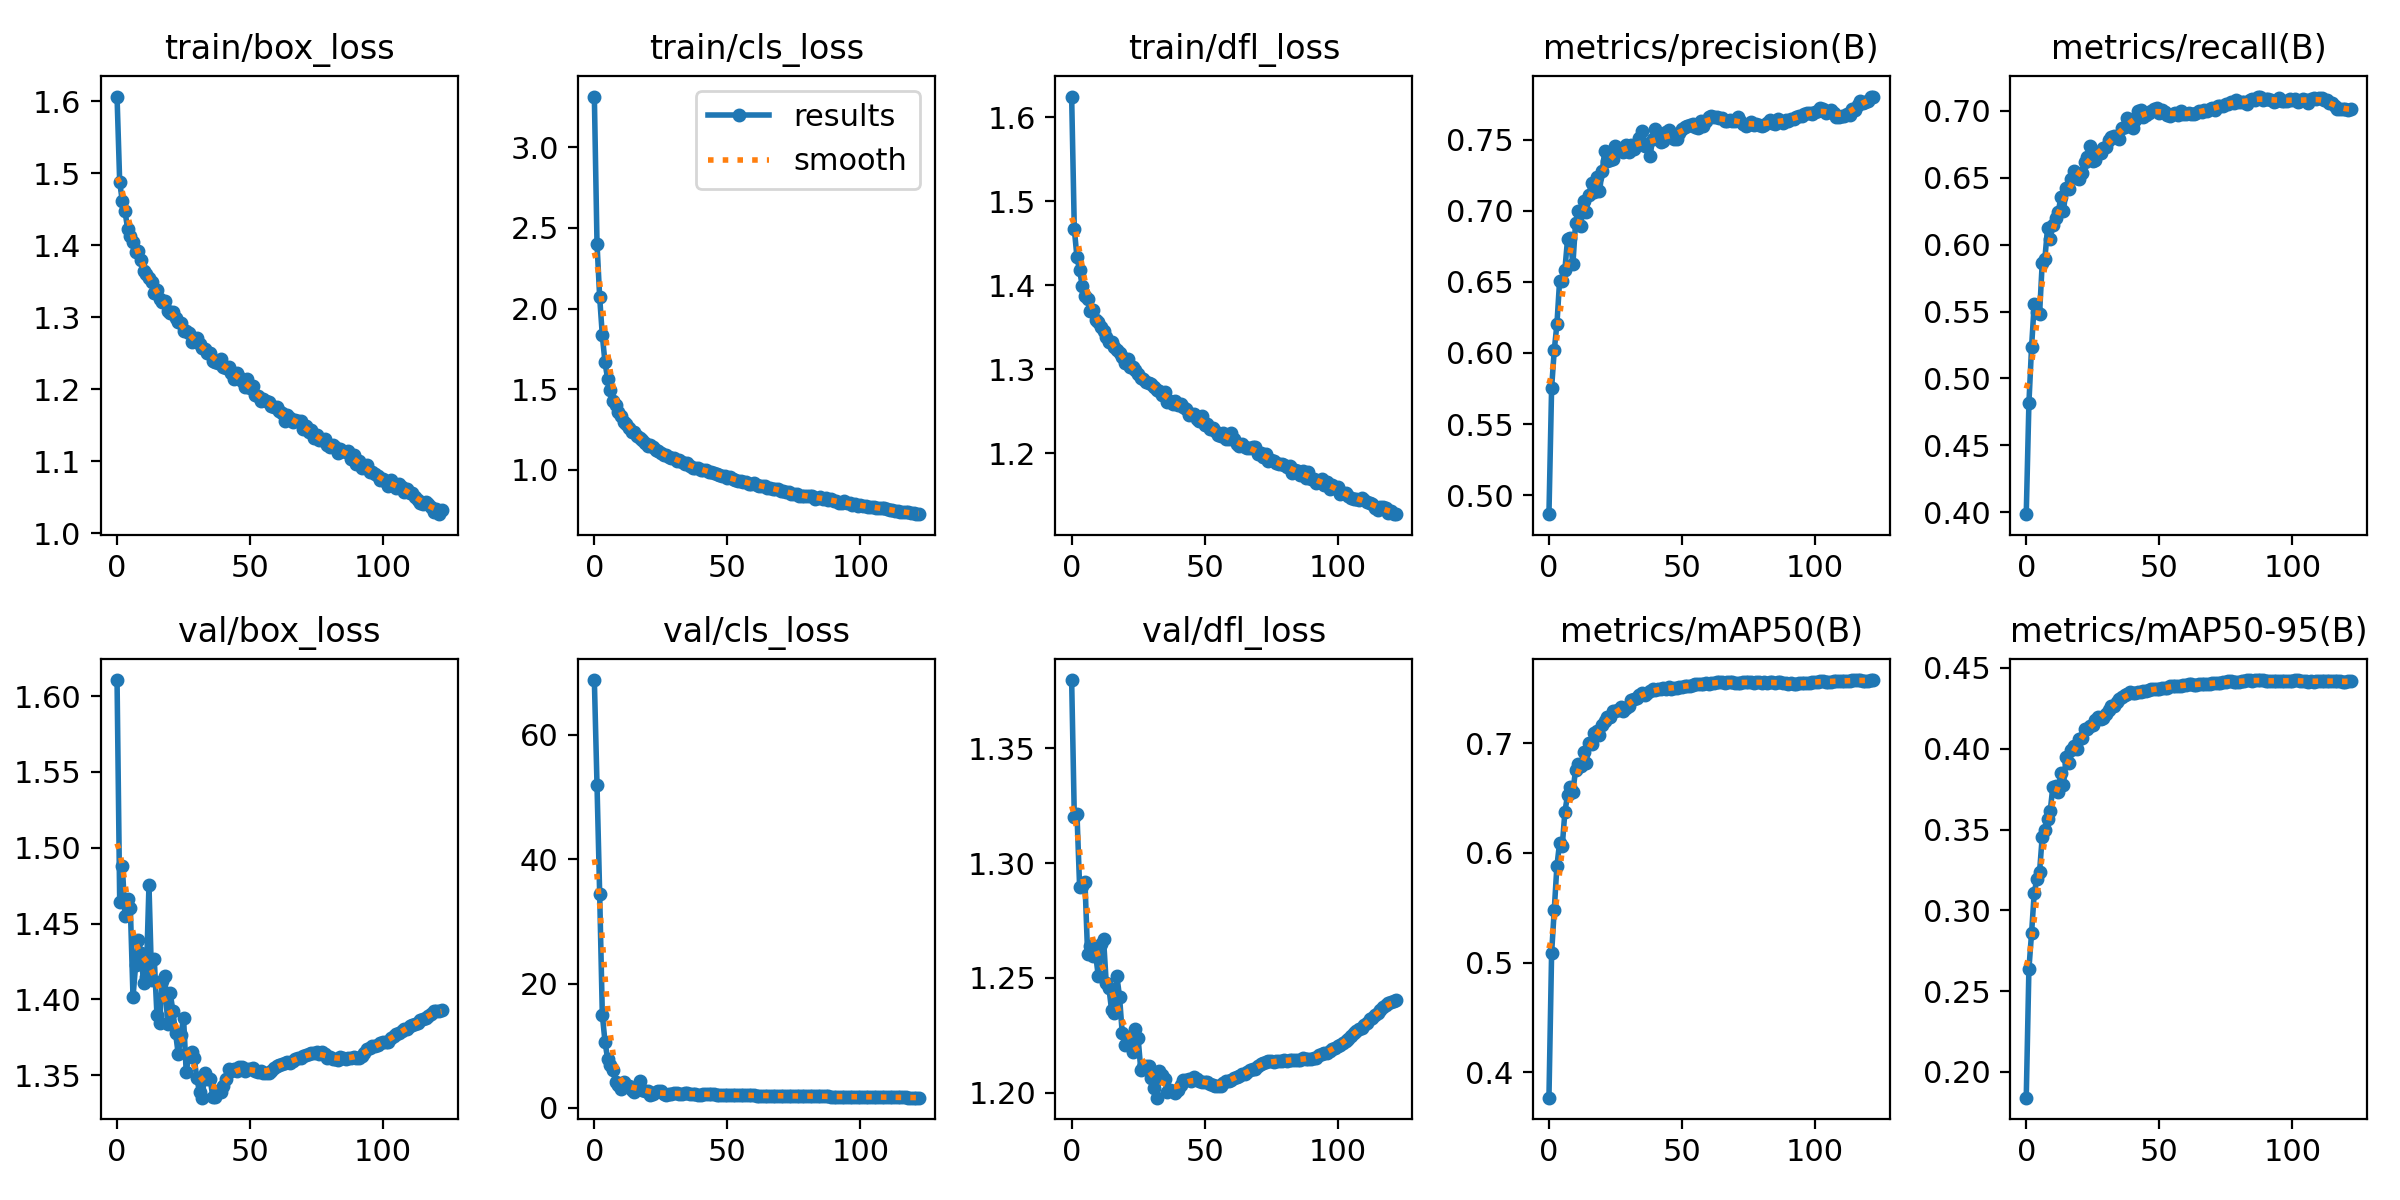

Values plotted in this chart, from the file beside it:
epoch, train/box_loss, train/cls_loss, train/dfl_loss, metrics/precision(B), metrics/recall(B), metrics/mAP50(B), metrics/mAP50-95(B), val/box_loss, val/cls_loss, val/dfl_loss, lr/pg0, lr/pg1, lr/pg2
0, 1.607, 3.314, 1.625, 0.4866, 0.3986, 0.3768, 0.184, 1.611, 68.78, 1.38, 3.3911e-05, 3.3243e-05, 3.3243e-05
1, 1.487, 2.403, 1.467, 0.5753, 0.4815, 0.5086, 0.2637, 1.464, 51.93, 1.32, 6.6907e-05, 6.6572e-05, 6.6572e-05
2, 1.461, 2.071, 1.433, 0.602, 0.5235, 0.5484, 0.2859, 1.488, 34.44, 1.321, 9.9886e-05, 9.9885e-05, 9.9885e-05
3, 1.447, 1.833, 1.418, 0.6203, 0.5557, 0.5882, 0.3108, 1.455, 14.98, 1.29, 9.9944e-05, 9.9944e-05, 9.9944e-05
4, 1.422, 1.667, 1.399, 0.6506, 0.5496, 0.6094, 0.3194, 1.466, 10.66, 1.29, 9.9944e-05, 9.9944e-05, 9.9944e-05
5, 1.413, 1.563, 1.387, 0.6507, 0.5479, 0.6063, 0.3238, 1.46, 7.843, 1.292, 9.9901e-05, 9.9901e-05, 9.9901e-05
6, 1.405, 1.496, 1.383, 0.6586, 0.5862, 0.6377, 0.3453, 1.401, 6.879, 1.26, 9.9846e-05, 9.9846e-05, 9.9846e-05
7, 1.391, 1.43, 1.37, 0.6802, 0.5894, 0.6528, 0.3495, 1.423, 6.077, 1.264, 9.9778e-05, 9.9778e-05, 9.9778e-05
8, 1.392, 1.399, 1.371, 0.681, 0.6122, 0.6599, 0.3563, 1.439, 4.215, 1.26, 9.9698e-05, 9.9698e-05, 9.9698e-05
9, 1.379, 1.362, 1.359, 0.6622, 0.6045, 0.6557, 0.3613, 1.431, 3.716, 1.26, 9.9606e-05, 9.9606e-05, 9.9606e-05
10, 1.365, 1.331, 1.357, 0.6914, 0.6149, 0.6758, 0.3765, 1.411, 3.038, 1.251, 9.9501e-05, 9.9501e-05, 9.9501e-05
11, 1.361, 1.295, 1.35, 0.6998, 0.62, 0.681, 0.3771, 1.415, 4.189, 1.265, 9.9384e-05, 9.9384e-05, 9.9384e-05
12, 1.355, 1.285, 1.346, 0.6892, 0.624, 0.6789, 0.3734, 1.475, 3.481, 1.267, 9.9255e-05, 9.9255e-05, 9.9255e-05
13, 1.349, 1.26, 1.338, 0.7071, 0.6352, 0.6918, 0.3851, 1.413, 3.519, 1.248, 9.9114e-05, 9.9114e-05, 9.9114e-05
14, 1.334, 1.233, 1.332, 0.6994, 0.6252, 0.6822, 0.3776, 1.426, 2.947, 1.246, 9.8961e-05, 9.8961e-05, 9.8961e-05
15, 1.339, 1.233, 1.332, 0.7109, 0.6421, 0.7003, 0.3952, 1.39, 2.61, 1.236, 9.8796e-05, 9.8796e-05, 9.8796e-05
16, 1.326, 1.212, 1.326, 0.7196, 0.6413, 0.6996, 0.3913, 1.385, 3.213, 1.235, 9.8619e-05, 9.8619e-05, 9.8619e-05
17, 1.322, 1.196, 1.323, 0.7133, 0.6489, 0.7095, 0.3992, 1.412, 4.335, 1.251, 9.8429e-05, 9.8429e-05, 9.8429e-05
18, 1.322, 1.184, 1.319, 0.7239, 0.6549, 0.7108, 0.4018, 1.415, 2.858, 1.242, 9.8228e-05, 9.8228e-05, 9.8228e-05
19, 1.309, 1.165, 1.314, 0.7136, 0.6495, 0.7078, 0.3998, 1.384, 2.744, 1.226, 9.8015e-05, 9.8015e-05, 9.8015e-05
20, 1.306, 1.149, 1.307, 0.728, 0.649, 0.7163, 0.406, 1.404, 2.735, 1.221, 9.779e-05, 9.779e-05, 9.779e-05
21, 1.307, 1.155, 1.312, 0.7417, 0.6535, 0.7202, 0.4069, 1.392, 2.106, 1.224, 9.7553e-05, 9.7553e-05, 9.7553e-05
22, 1.299, 1.139, 1.302, 0.735, 0.6615, 0.7245, 0.4123, 1.378, 2.218, 1.221, 9.7304e-05, 9.7304e-05, 9.7304e-05
23, 1.294, 1.125, 1.303, 0.7355, 0.6658, 0.7239, 0.4122, 1.364, 2.49, 1.218, 9.7044e-05, 9.7044e-05, 9.7044e-05
24, 1.292, 1.119, 1.299, 0.7365, 0.6734, 0.7298, 0.4138, 1.376, 2.663, 1.228, 9.6772e-05, 9.6772e-05, 9.6772e-05
25, 1.281, 1.107, 1.294, 0.7457, 0.6627, 0.7291, 0.4145, 1.388, 2.669, 1.224, 9.6489e-05, 9.6489e-05, 9.6489e-05
26, 1.281, 1.094, 1.29, 0.7443, 0.6632, 0.7308, 0.4177, 1.352, 2.177, 1.21, 9.6194e-05, 9.6194e-05, 9.6194e-05
27, 1.278, 1.09, 1.289, 0.7435, 0.6692, 0.7331, 0.4198, 1.364, 2.151, 1.211, 9.5888e-05, 9.5888e-05, 9.5888e-05
28, 1.265, 1.081, 1.284, 0.7412, 0.6683, 0.7298, 0.4187, 1.365, 2.322, 1.212, 9.557e-05, 9.557e-05, 9.557e-05
29, 1.267, 1.074, 1.284, 0.7459, 0.6722, 0.7326, 0.4193, 1.361, 2.241, 1.212, 9.5241e-05, 9.5241e-05, 9.5241e-05
30, 1.271, 1.072, 1.283, 0.741, 0.6729, 0.7344, 0.4216, 1.348, 2.453, 1.207, 9.4901e-05, 9.4901e-05, 9.4901e-05
31, 1.263, 1.058, 1.279, 0.746, 0.6785, 0.7393, 0.4237, 1.339, 2.451, 1.202, 9.455e-05, 9.455e-05, 9.455e-05
32, 1.258, 1.061, 1.276, 0.7438, 0.6806, 0.7402, 0.4266, 1.335, 2.182, 1.198, 9.4188e-05, 9.4188e-05, 9.4188e-05
33, 1.256, 1.049, 1.275, 0.7462, 0.6811, 0.7415, 0.4267, 1.352, 2.318, 1.21, 9.3815e-05, 9.3815e-05, 9.3815e-05
34, 1.251, 1.04, 1.27, 0.7514, 0.6806, 0.7445, 0.429, 1.348, 2.337, 1.208, 9.3432e-05, 9.3432e-05, 9.3432e-05
35, 1.251, 1.041, 1.273, 0.756, 0.6791, 0.7462, 0.4306, 1.347, 2.371, 1.206, 9.3037e-05, 9.3037e-05, 9.3037e-05
36, 1.24, 1.025, 1.26, 0.7453, 0.6873, 0.7442, 0.4323, 1.336, 2.305, 1.2, 9.2632e-05, 9.2632e-05, 9.2632e-05
37, 1.238, 1.014, 1.263, 0.7469, 0.6877, 0.7458, 0.433, 1.336, 2.297, 1.201, 9.2216e-05, 9.2216e-05, 9.2216e-05
38, 1.237, 1.012, 1.258, 0.7382, 0.6948, 0.7477, 0.4338, 1.34, 2.201, 1.201, 9.179e-05, 9.179e-05, 9.179e-05
39, 1.243, 1.01, 1.262, 0.7506, 0.6933, 0.7492, 0.435, 1.339, 2.144, 1.2, 9.1354e-05, 9.1354e-05, 9.1354e-05
40, 1.23, 1.002, 1.257, 0.7575, 0.6875, 0.7482, 0.4345, 1.343, 2.12, 1.201, 9.0908e-05, 9.0908e-05, 9.0908e-05
41, 1.23, 0.9976, 1.258, 0.751, 0.6935, 0.7494, 0.4347, 1.347, 2.17, 1.203, 9.0451e-05, 9.0451e-05, 9.0451e-05
42, 1.232, 0.9995, 1.256, 0.7482, 0.6999, 0.7494, 0.4353, 1.354, 2.202, 1.206, 8.9984e-05, 8.9984e-05, 8.9984e-05
43, 1.222, 0.9864, 1.252, 0.7488, 0.7003, 0.7503, 0.4354, 1.353, 2.22, 1.206, 8.9508e-05, 8.9508e-05, 8.9508e-05
44, 1.215, 0.9864, 1.246, 0.7552, 0.6957, 0.7496, 0.4355, 1.354, 2.179, 1.206, 8.9022e-05, 8.9022e-05, 8.9022e-05
45, 1.223, 0.9813, 1.247, 0.7569, 0.6966, 0.7511, 0.4356, 1.353, 2.181, 1.205, 8.8526e-05, 8.8526e-05, 8.8526e-05
46, 1.217, 0.9738, 1.246, 0.7516, 0.6983, 0.7498, 0.4365, 1.356, 2.156, 1.207, 8.802e-05, 8.802e-05, 8.802e-05
47, 1.211, 0.9667, 1.241, 0.7505, 0.6997, 0.7503, 0.4367, 1.355, 2.154, 1.206, 8.7506e-05, 8.7506e-05, 8.7506e-05
48, 1.204, 0.9615, 1.239, 0.7507, 0.7016, 0.7508, 0.4368, 1.353, 2.126, 1.205, 8.6982e-05, 8.6982e-05, 8.6982e-05
49, 1.214, 0.9611, 1.244, 0.7546, 0.7024, 0.7517, 0.437, 1.354, 2.104, 1.205, 8.6449e-05, 8.6449e-05, 8.6449e-05
50, 1.202, 0.9512, 1.234, 0.7576, 0.6984, 0.7518, 0.4372, 1.354, 2.08, 1.205, 8.5906e-05, 8.5906e-05, 8.5906e-05
51, 1.205, 0.9527, 1.235, 0.7588, 0.7004, 0.7523, 0.4374, 1.355, 2.077, 1.205, 8.5355e-05, 8.5355e-05, 8.5355e-05
52, 1.192, 0.9463, 1.229, 0.7594, 0.6993, 0.7524, 0.4378, 1.353, 2.075, 1.204, 8.4796e-05, 8.4796e-05, 8.4796e-05
53, 1.191, 0.9395, 1.23, 0.7602, 0.6967, 0.7523, 0.4377, 1.352, 2.073, 1.203, 8.4228e-05, 8.4228e-05, 8.4228e-05
54, 1.183, 0.9329, 1.226, 0.761, 0.6964, 0.7533, 0.4386, 1.353, 2.068, 1.203, 8.3651e-05, 8.3651e-05, 8.3651e-05
55, 1.187, 0.9304, 1.222, 0.759, 0.6973, 0.7537, 0.4387, 1.351, 2.058, 1.203, 8.3066e-05, 8.3066e-05, 8.3066e-05
56, 1.184, 0.9273, 1.22, 0.7585, 0.6984, 0.7539, 0.4388, 1.351, 2.046, 1.203, 8.2473e-05, 8.2473e-05, 8.2473e-05
57, 1.183, 0.9263, 1.224, 0.7631, 0.6971, 0.7537, 0.4388, 1.351, 2.038, 1.204, 8.1871e-05, 8.1871e-05, 8.1871e-05
58, 1.176, 0.9149, 1.217, 0.7598, 0.6997, 0.7544, 0.4387, 1.353, 2.024, 1.205, 8.1262e-05, 8.1262e-05, 8.1262e-05
59, 1.176, 0.9096, 1.217, 0.7631, 0.6975, 0.7547, 0.4392, 1.355, 2.021, 1.205, 8.0646e-05, 8.0646e-05, 8.0646e-05
... 63 more rows
